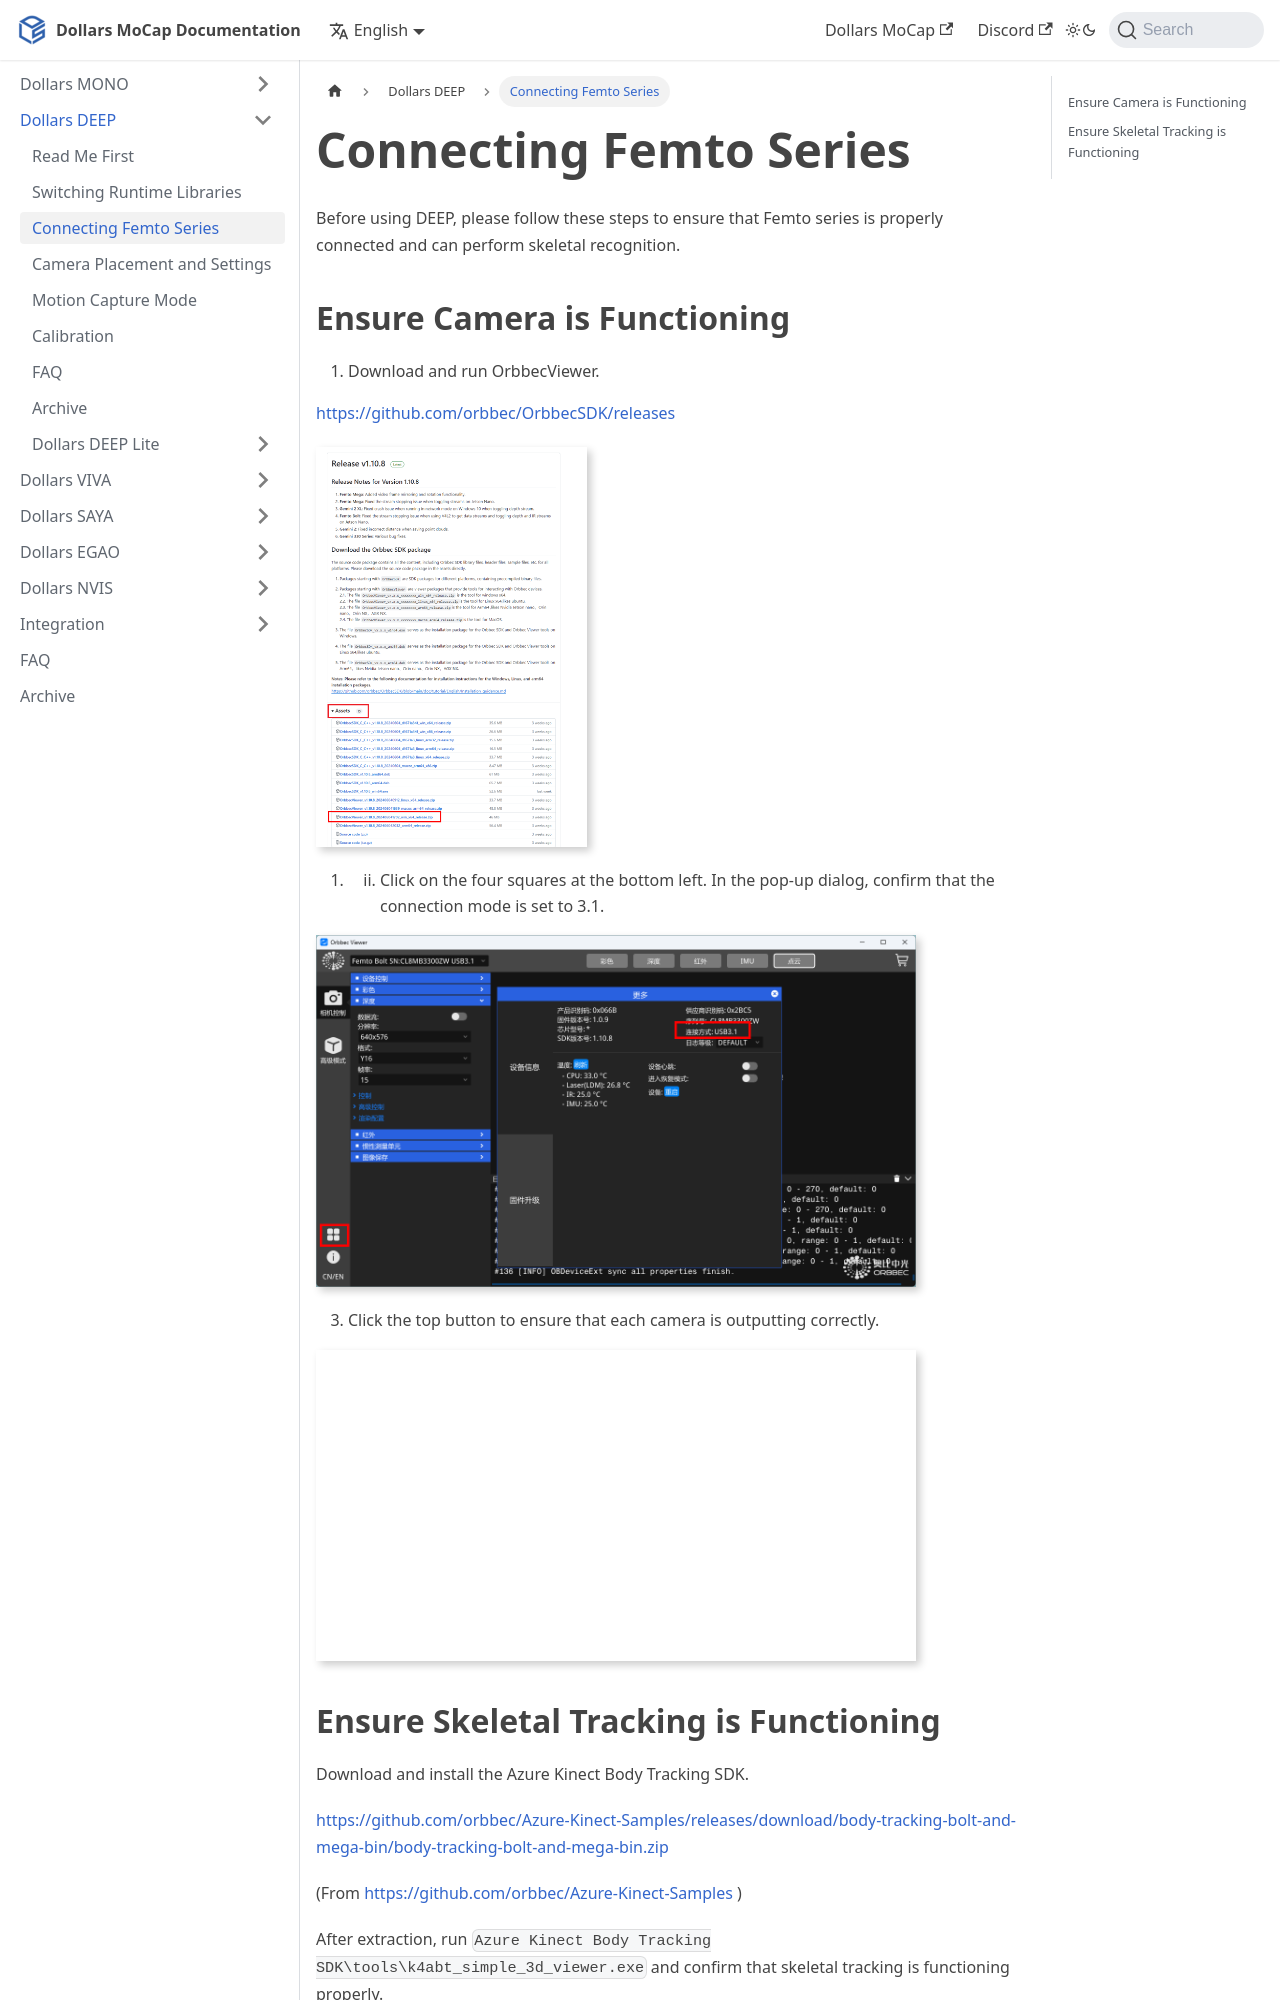

repository: SunnyViewTech/docs · page: Dollars-DEEP/femto/index.html · generator: docusaurus

---
sidebar_position: 6.5
title: Connecting Femto Series
---

# Connecting Femto Series

Before using DEEP, please follow these steps to ensure that Femto series is properly connected and can perform skeletal recognition.

## Ensure Camera is Functioning

1. Download and run OrbbecViewer.

https://github.com/orbbec/OrbbecSDK/releases

![](../img/1.png)

1. 2. Click on the four squares at the bottom left. In the pop-up dialog, confirm that the connection mode is set to 3.1.

![](../img/566c2b857ae79a7f2b2c60a417bb0bb2191.png)

3. Click the top button to ensure that each camera is outputting correctly.

![](../img/3.png)
